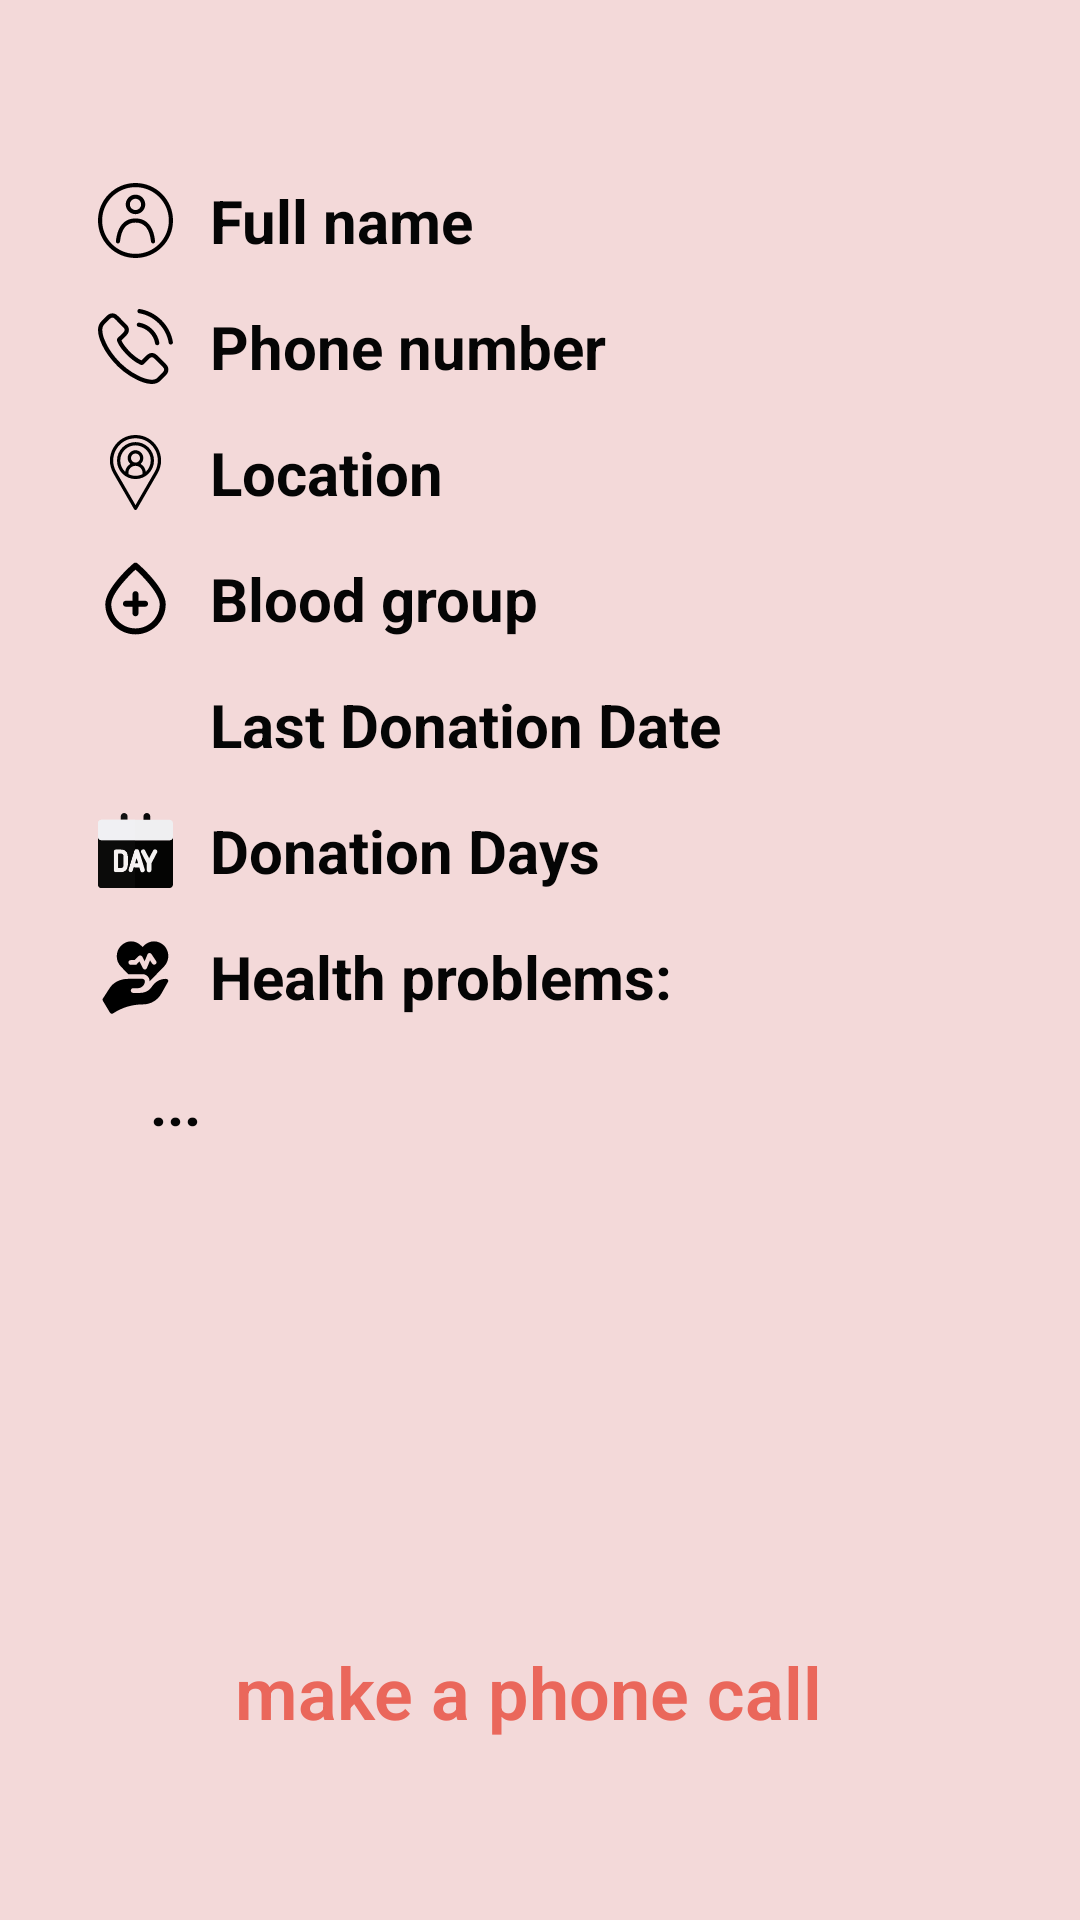

Here is an Android app screen rendered from its layout file. Give the layout XML and the strings, colors and styles it references.
<!-- AndroidManifest.xml: application theme Theme.BloodDonationApp -->
<!-- res/layout/activity_details.xml -->
<?xml version="1.0" encoding="utf-8"?>
<androidx.constraintlayout.widget.ConstraintLayout xmlns:android="http://schemas.android.com/apk/res/android"
    xmlns:app="http://schemas.android.com/apk/res-auto"
    xmlns:tools="http://schemas.android.com/tools"
    android:layout_width="match_parent"
    android:layout_height="match_parent"
    android:background="#F3D9D9"
    tools:context=".ui.DetailsActivity">

    <ImageView
        android:id="@+id/imageView"
        android:layout_width="wrap_content"
        android:layout_height="wrap_content"
        android:layout_marginStart="30dp"
        android:layout_marginEnd="10dp"
        android:src="@drawable/user_svgrepo_com"
        app:layout_constraintBottom_toBottomOf="@+id/fullnameTxt"
        app:layout_constraintEnd_toStartOf="@+id/fullnameTxt"
        app:layout_constraintStart_toStartOf="parent"
        app:layout_constraintTop_toTopOf="@+id/fullnameTxt" />

    <TextView
        android:id="@+id/fullnameTxt"
        android:layout_width="match_parent"
        android:layout_height="wrap_content"
        android:layout_marginStart="70dp"
        android:layout_marginTop="60dp"
        android:layout_marginEnd="30dp"
        android:text="@string/full_name"
        android:textColor="#050505"
        android:textSize="20sp"
        android:textStyle="bold"
        app:layout_constraintBottom_toTopOf="@+id/phoneNumberTxt"
        app:layout_constraintEnd_toEndOf="parent"
        app:layout_constraintStart_toStartOf="parent"
        app:layout_constraintTop_toTopOf="parent" />

    <ImageView
        android:id="@+id/imageView2"
        android:layout_width="wrap_content"
        android:layout_height="wrap_content"
        android:layout_marginStart="30dp"
        android:layout_marginEnd="10dp"
        android:src="@drawable/phone_call_svgrepo_com"
        app:layout_constraintBottom_toBottomOf="@+id/phoneNumberTxt"
        app:layout_constraintEnd_toStartOf="@+id/phoneNumberTxt"
        app:layout_constraintStart_toStartOf="parent"
        app:layout_constraintTop_toTopOf="@+id/phoneNumberTxt" />

    <TextView
        android:id="@+id/phoneNumberTxt"
        android:layout_width="match_parent"
        android:layout_height="wrap_content"
        android:layout_marginStart="70dp"
        android:layout_marginTop="15dp"
        android:layout_marginEnd="30dp"
        android:text="@string/phone_number"
        android:textColor="#050505"
        android:textSize="20sp"
        android:textStyle="bold"
        app:layout_constraintBottom_toTopOf="@+id/locationTxt"
        app:layout_constraintEnd_toEndOf="parent"
        app:layout_constraintStart_toStartOf="parent"
        app:layout_constraintTop_toBottomOf="@+id/fullnameTxt" />

    <ImageView
        android:layout_width="wrap_content"
        android:layout_height="wrap_content"
        android:layout_marginStart="30dp"
        android:layout_marginEnd="10dp"
        android:src="@drawable/location_svgrepo_com"
        app:layout_constraintBottom_toBottomOf="@+id/locationTxt"
        app:layout_constraintEnd_toStartOf="@+id/locationTxt"
        app:layout_constraintStart_toStartOf="parent"
        app:layout_constraintTop_toTopOf="@+id/locationTxt" />

    <TextView
        android:id="@+id/locationTxt"
        android:layout_width="match_parent"
        android:layout_height="wrap_content"
        android:layout_marginStart="70dp"
        android:layout_marginTop="15dp"
        android:layout_marginEnd="30dp"
        android:text="@string/location"
        android:textColor="#050505"
        android:textSize="20sp"
        android:textStyle="bold"
        app:layout_constraintBottom_toTopOf="@+id/bloodGroupTxt"
        app:layout_constraintEnd_toEndOf="parent"
        app:layout_constraintStart_toStartOf="parent"
        app:layout_constraintTop_toBottomOf="@+id/phoneNumberTxt" />
    <ImageView
        android:layout_width="wrap_content"
        android:layout_height="wrap_content"
        android:layout_marginStart="30dp"
        android:layout_marginEnd="10dp"
        android:src="@drawable/blood_svgrepo_com"
        app:layout_constraintBottom_toBottomOf="@+id/bloodGroupTxt"
        app:layout_constraintEnd_toStartOf="@+id/bloodGroupTxt"
        app:layout_constraintStart_toStartOf="parent"
        app:layout_constraintTop_toTopOf="@+id/bloodGroupTxt" />

    <TextView
        android:id="@+id/bloodGroupTxt"
        android:layout_width="match_parent"
        android:layout_height="wrap_content"
        android:layout_marginStart="70dp"
        android:layout_marginTop="15dp"
        android:layout_marginEnd="30dp"
        android:text="@string/blood_group"
        android:textColor="#050505"
        android:textSize="20sp"
        android:textStyle="bold"
        app:layout_constraintBottom_toTopOf="@+id/lastDonationDateTxt"
        app:layout_constraintEnd_toEndOf="parent"
        app:layout_constraintStart_toStartOf="parent"
        app:layout_constraintTop_toBottomOf="@+id/locationTxt" />

    <ImageView
        android:layout_width="wrap_content"
        android:layout_height="wrap_content"
        android:layout_marginStart="30dp"
        android:layout_marginEnd="10dp"
        android:src="@drawable/date_svgrepo_com"
        app:layout_constraintBottom_toBottomOf="@+id/lastDonationDateTxt"
        app:layout_constraintEnd_toStartOf="@+id/lastDonationDateTxt"
        app:layout_constraintStart_toStartOf="parent"
        app:layout_constraintTop_toTopOf="@+id/lastDonationDateTxt" />

    <TextView
        android:id="@+id/lastDonationDateTxt"
        android:layout_width="match_parent"
        android:layout_height="wrap_content"
        android:layout_marginStart="70dp"
        android:layout_marginTop="15dp"
        android:layout_marginEnd="30dp"
        android:text="@string/last_donation_date"
        android:textColor="#050505"
        android:textSize="20sp"
        android:textStyle="bold"
        app:layout_constraintBottom_toTopOf="@+id/donationDaysTxt"
        app:layout_constraintEnd_toEndOf="parent"
        app:layout_constraintStart_toStartOf="parent"
        app:layout_constraintTop_toBottomOf="@+id/bloodGroupTxt" />

    <ImageView
        android:layout_width="wrap_content"
        android:layout_height="wrap_content"
        android:layout_marginStart="30dp"
        android:layout_marginEnd="10dp"
        android:src="@drawable/day_week_svgrepo_com"
        app:layout_constraintBottom_toBottomOf="@+id/donationDaysTxt"
        app:layout_constraintEnd_toStartOf="@+id/donationDaysTxt"
        app:layout_constraintStart_toStartOf="parent"
        app:layout_constraintTop_toTopOf="@+id/donationDaysTxt" />

    <TextView
        android:id="@+id/donationDaysTxt"
        android:layout_width="match_parent"
        android:layout_height="wrap_content"
        android:layout_marginStart="70dp"
        android:layout_marginTop="15dp"
        android:layout_marginEnd="30dp"
        android:text="@string/donation_days"
        android:textColor="#050505"
        android:textSize="20sp"
        android:textStyle="bold"
        app:layout_constraintBottom_toTopOf="@+id/healthProblems"
        app:layout_constraintEnd_toEndOf="parent"
        app:layout_constraintStart_toStartOf="parent"
        app:layout_constraintTop_toBottomOf="@+id/lastDonationDateTxt" />

    <ImageView
        android:layout_width="wrap_content"
        android:layout_height="wrap_content"
        android:layout_marginStart="30dp"
        android:layout_marginEnd="10dp"
        android:src="@drawable/health_svgrepo_com"
        app:layout_constraintBottom_toBottomOf="@+id/healthProblems"
        app:layout_constraintEnd_toStartOf="@+id/healthProblems"
        app:layout_constraintStart_toStartOf="parent"
        app:layout_constraintTop_toTopOf="@+id/healthProblems" />

    <TextView
        android:id="@+id/healthProblems"
        android:layout_width="match_parent"
        android:layout_height="wrap_content"
        android:layout_marginStart="70dp"
        android:layout_marginTop="15dp"
        android:layout_marginEnd="30dp"
        android:textColor="#050505"
        android:textSize="20sp"
        android:textStyle="bold"
        android:text="@string/health_problems"
        app:layout_constraintBottom_toTopOf="@+id/healthProblemsInfoTxt"
        app:layout_constraintEnd_toEndOf="parent"
        app:layout_constraintStart_toStartOf="parent"
        app:layout_constraintTop_toBottomOf="@+id/donationDaysTxt" />

    <TextView
        android:id="@+id/healthProblemsInfoTxt"
        android:layout_width="match_parent"
        android:layout_height="0dp"
        android:layout_marginStart="50dp"
        android:layout_marginTop="15dp"
        android:layout_marginEnd="30dp"
        android:layout_marginBottom="20dp"
        android:text="..."
        android:textColor="#050505"
        android:textSize="20sp"
        android:textStyle="bold"
        app:layout_constraintBottom_toTopOf="@+id/call"
        app:layout_constraintEnd_toEndOf="parent"
        app:layout_constraintStart_toStartOf="parent"
        app:layout_constraintTop_toBottomOf="@+id/healthProblems" />

    <Button
        android:id="@+id/call"
        style="@style/Widget.MaterialComponents.ExtendedFloatingActionButton.Icon"
        android:layout_width="match_parent"
        android:layout_height="wrap_content"
        android:layout_marginStart="30dp"
        android:layout_marginEnd="30dp"
        android:layout_marginBottom="50dp"
        android:backgroundTint="#C83D20"
        android:fontFamily="sans-serif-light"
        android:lineSpacingExtra="8sp"
        android:paddingTop="10dp"
        android:paddingBottom="10dp"
        android:text="@string/call"
        android:textAlignment="center"
        android:textAppearance="@style/TextAppearance.AppCompat.Large"
        android:textSize="24sp"
        android:textStyle="bold"
        android:typeface="serif"
        app:cornerRadius="8dp"
        app:icon="@drawable/phone_call_svgrepo_com"
        app:layout_constraintBottom_toBottomOf="parent"
        app:layout_constraintEnd_toEndOf="parent"
        app:layout_constraintStart_toStartOf="parent"
        app:layout_constraintTop_toBottomOf="@+id/healthProblemsInfoTxt" />

</androidx.constraintlayout.widget.ConstraintLayout>
<!-- resources referenced by this layout -->
<resources>
  <!-- drawable blood_svgrepo_com (drawable) -->
  <vector xmlns:android="http://schemas.android.com/apk/res/android"
      android:width="25dp"
      android:height="25dp"
      android:viewportWidth="512"
      android:viewportHeight="512">
    <path
        android:fillColor="#FF000000"
        android:pathData="m321.4,271.3h-45v-45c0,-11.3 -9.1,-20.4 -20.4,-20.4s-20.4,9.1 -20.4,20.4v45h-45c-11.3,0 -20.4,9.1 -20.4,20.4 0,11.3 9.1,20.4 20.4,20.4h45v45c0,11.3 9.1,20.4 20.4,20.4s20.4,-9.1 20.4,-20.4v-45h45c11.3,0 20.4,-9.1 20.4,-20.4 0.1,-11.2 -9.1,-20.4 -20.4,-20.4z"/>
    <path
        android:fillColor="#FF000000"
        android:pathData="M269.4,16c-7.7,-6.6 -19.1,-6.6 -26.7,0C222.9,33.1 49.9,186.1 49.9,294.9C49.9,408.5 142.4,501 256,501s206.1,-92.5 206.1,-206.1C462.1,186.1 289.1,33.1 269.4,16zM256,460.2c-91.1,0 -165.3,-74.1 -165.3,-165.3c0,-70.3 109.1,-184.7 165.3,-236.1c56.2,51.4 165.3,165.8 165.3,236.1C421.3,386 347.1,460.2 256,460.2z"/>
  </vector>
  <!-- drawable user_svgrepo_com (drawable) -->
  <vector xmlns:android="http://schemas.android.com/apk/res/android"
      android:width="25dp"
      android:height="25dp"
      android:viewportWidth="489"
      android:viewportHeight="489">
    <path
        android:fillColor="#FF000000"
        android:pathData="M417.4,71.6C371.2,25.4 309.8,0 244.5,0S117.8,25.4 71.6,71.6S0,179.2 0,244.5s25.4,126.7 71.6,172.9S179.2,489 244.5,489s126.7,-25.4 172.9,-71.6S489,309.8 489,244.5S463.6,117.8 417.4,71.6zM244.5,462C124.6,462 27,364.4 27,244.5S124.6,27 244.5,27S462,124.6 462,244.5S364.4,462 244.5,462z"/>
    <path
        android:fillColor="#FF000000"
        android:pathData="M244.5,203.2c35.1,0 63.6,-28.6 63.6,-63.6s-28.5,-63.7 -63.6,-63.7s-63.6,28.6 -63.6,63.6S209.4,203.2 244.5,203.2zM244.5,102.9c20.2,0 36.6,16.4 36.6,36.6s-16.4,36.6 -36.6,36.6s-36.6,-16.4 -36.6,-36.6S224.3,102.9 244.5,102.9z"/>
    <path
        android:fillColor="#FF000000"
        android:pathData="M340.9,280.5c-22.3,-32.8 -54.7,-49.5 -96.4,-49.5s-74.1,16.6 -96.4,49.5c-16.6,24.4 -27.2,57.7 -31.4,98.7c-0.8,7.4 4.6,14.1 12,14.8c7.4,0.8 14.1,-4.6 14.8,-12c8.5,-82.3 42.5,-124 101,-124s92.5,41.7 101,124c0.7,6.9 6.6,12.1 13.4,12.1c0.5,0 0.9,0 1.4,-0.1c7.4,-0.8 12.8,-7.4 12,-14.8C368.1,338.1 357.5,304.9 340.9,280.5z"/>
  </vector>
  <string name="blood_group">Blood group</string>
  <string name="call">make a phone call</string>
  <string name="donation_days">Donation Days</string>
  <string name="full_name">Full name</string>
  <string name="health_problems">Health problems: </string>
  <string name="last_donation_date">Last Donation Date</string>
  <string name="location">Location</string>
  <string name="phone_number">Phone number</string>
  <style name="Theme.BloodDonationApp" parent="Theme.MaterialComponents.DayNight.DarkActionBar">
          
          <item name="colorPrimary">@color/purple_200</item>
          <item name="colorPrimaryVariant">@color/purple_500</item>
          <item name="colorOnPrimary">@color/white</item>
          
          <item name="colorSecondary">@color/purple_700</item>
          <item name="colorSecondaryVariant">@color/purple_500</item>
          <item name="colorOnSecondary">@color/teal_200</item>
          
          <item name="android:statusBarColor">?attr/colorPrimaryVariant</item>
          
      </style>
  <color name="purple_200">#B11507</color>
  <color name="purple_500">#E42514</color>
  <color name="white">#FFFFFFFF</color>
  <color name="purple_700">#800C08</color>
  <color name="teal_200">#EA675B</color>
</resources>
